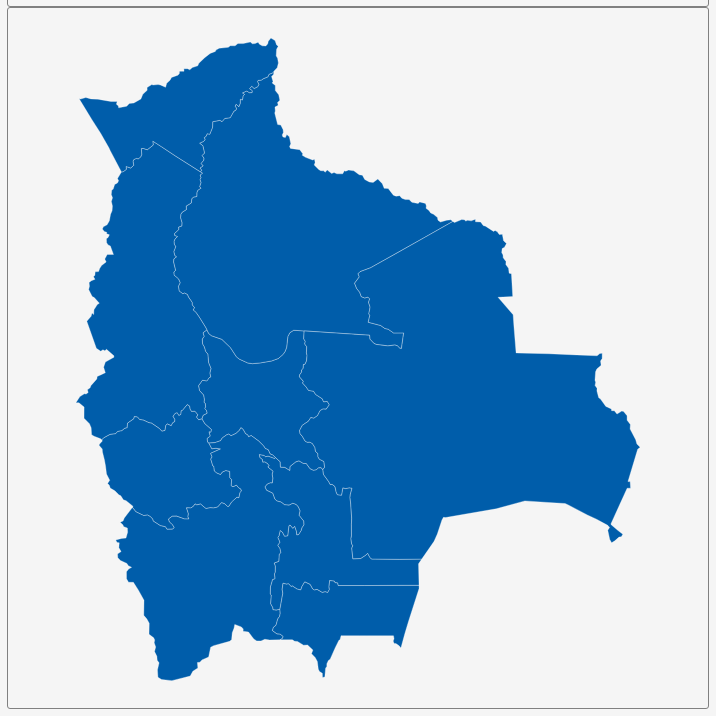
D3 v3 page, settled after 360 driven frames (6 s of simulated time); the page loaded 1 data file(s).


        var dim = 700;
        const center = {
            "lng": -63.5709,
            "lat": -16.3671
        };
        var scale = 2961;

        var title = document.getElementById('title');
        title.style.width = dim;
        title.style.marginLeft = "calc(50% - " + (dim / 2) + "px)";
        var map = document.getElementById('map')
        map.style.width = dim;
        map.style.marginLeft = "calc(50% - " + (dim / 2) + "px)";

        var tooltip = d3
            .select("#map")
            .append("div")
            .attr("class", "tooltip")
            .attr("opacity", 0);
        var width = dim,
            height = dim;

        var svg = d3.select("#map")
            .append("svg")
            .attr("width", width)
            .attr("height", height);

        scale = scale * .9// to give 5% padding on each side
        var projection = d3.geo.mercator()
            .center([center.lng, center.lat])
            .scale(scale)
            .translate([width / 2, height / 2]);
        var geoPath = d3.geo.path()
            .projection(projection);

        var g = svg.append("g");
        d3.json("geosource.json", function (json) {
            g.selectAll("path")
                .data(json.features)
                .enter()
                .append("path")
                .attr("d", geoPath)
                .attr("class", "polygon")
                .on("mouseover", mouseover)
                .on("mouseout", mouseout)
                .on("mousemove", mousemove);

            svg.call(d3.behavior.zoom().on("zoom", () => {
                g.attr("transform", "translate(" + d3.event.translate.join(",") + ")scale(" + d3.event.scale + ")");
            }));
        });
        function mouseover(d) {
            d3.select(this).attr("class", "hover");
            tooltip.style("opacity", 0.9);
            tooltip.html((d.properties.NAME_1 && "<b>" + d.properties.NAME_1 + "</b><br>" || '') +
                (d.properties.ENGTYPE_1 && d.properties.ENGTYPE_1));
        }
        function mouseout(d) {
            d3.select(this).attr("class", "polygon");
            tooltip.style("opacity", 0);
        }
        function mousemove(d) {
            tooltip.style({
                left: function () {
                    if (d3.event.pageX > 800) {
                        return d3.event.pageX - 180 + "px";
                    } else {
                        return d3.event.pageX + 23 + "px";
                    }
                },
                top: d3.event.pageY - 20 + "px",
            });
        }
    

### data: geosource.json
{
 "type": "FeatureCollection",
 "features": [
  {
   "type": "Feature",
   "geometry": {
    "type": "Polygon",
    "coordinates": "[... 1 items]"
   },
   "properties": {
    "GID_0": "BOL",
    "NAME_0": "Bolivia",
    "GID_1": "BOL.1_1",
    "NAME_1": "Chuquisaca",
    "VARNAME_1": "",
    "NL_NAME_1": "",
    "TYPE_1": "Departamento",
    "ENGTYPE_1": "Department",
    "CC_1": "",
    "HASC_1": "BO.CQ"
   }
  },
  {
   "type": "Feature",
   "geometry": {
    "type": "Polygon",
    "coordinates": "[... 1 items]"
   },
   "properties": {
    "GID_0": "BOL",
    "NAME_0": "Bolivia",
    "GID_1": "BOL.2_1",
    "NAME_1": "Cochabamba",
    "VARNAME_1": "",
    "NL_NAME_1": "",
    "TYPE_1": "Departamento",
    "ENGTYPE_1": "Department",
    "CC_1": "",
    "HASC_1": "BO.CB"
   }
  },
  {
   "type": "Feature",
   "geometry": {
    "type": "Polygon",
    "coordinates": "[... 1 items]"
   },
   "properties": {
    "GID_0": "BOL",
    "NAME_0": "Bolivia",
    "GID_1": "BOL.3_1",
    "NAME_1": "El Beni",
    "VARNAME_1": "",
    "NL_NAME_1": "",
    "TYPE_1": "Departamento",
    "ENGTYPE_1": "Department",
    "CC_1": "",
    "HASC_1": "BO.EB"
   }
  },
  {
   "type": "Feature",
   "geometry": {
    "type": "Polygon",
    "coordinates": "[... 1 items]"
   },
   "properties": {
    "GID_0": "BOL",
    "NAME_0": "Bolivia",
    "GID_1": "BOL.4_1",
    "NAME_1": "La Paz",
    "VARNAME_1": "",
    "NL_NAME_1": "",
    "TYPE_1": "Departamento",
    "ENGTYPE_1": "Department",
    "CC_1": "",
    "HASC_1": "BO.LP"
   }
  },
  {
   "type": "Feature",
   "geometry": {
    "type": "Polygon",
    "coordinates": "[... 1 items]"
   },
   "properties": {
    "GID_0": "BOL",
    "NAME_0": "Bolivia",
    "GID_1": "BOL.5_1",
    "NAME_1": "Oruro",
    "VARNAME_1": "",
    "NL_NAME_1": "",
    "TYPE_1": "Departamento",
    "ENGTYPE_1": "Department",
    "CC_1": "",
    "HASC_1": "BO.OR"
   }
  },
  {
   "type": "Feature",
   "geometry": {
    "type": "Polygon",
    "coordinates": "[... 1 items]"
   },
   "properties": {
    "GID_0": "BOL",
    "NAME_0": "Bolivia",
    "GID_1": "BOL.6_1",
    "NAME_1": "Pando",
    "VARNAME_1": "colonial territories|madre de dios|terri…",
    "NL_NAME_1": "",
    "TYPE_1": "Departamento",
    "ENGTYPE_1": "Department",
    "CC_1": "",
    "HASC_1": "BO.PA"
   }
  },
  {
   "type": "Feature",
   "geometry": {
    "type": "Polygon",
    "coordinates": "[... 1 items]"
   },
   "properties": {
    "GID_0": "BOL",
    "NAME_0": "Bolivia",
    "GID_1": "BOL.7_1",
    "NAME_1": "Potosí",
    "VARNAME_1": "",
    "NL_NAME_1": "",
    "TYPE_1": "Departamento",
    "ENGTYPE_1": "Department",
    "CC_1": "",
    "HASC_1": "BO.PO"
   }
  },
  {
   "type": "Feature",
   "geometry": {
    "type": "Polygon",
    "coordinates": "[... 1 items]"
   },
   "properties": {
    "GID_0": "BOL",
    "NAME_0": "Bolivia",
    "GID_1": "BOL.8_1",
    "NAME_1": "Santa Cruz",
    "VARNAME_1": "",
    "NL_NAME_1": "",
    "TYPE_1": "Departamento",
    "ENGTYPE_1": "Department",
    "CC_1": "",
    "HASC_1": "BO.SC"
   }
  },
  "... 1 more items"
 ]
}